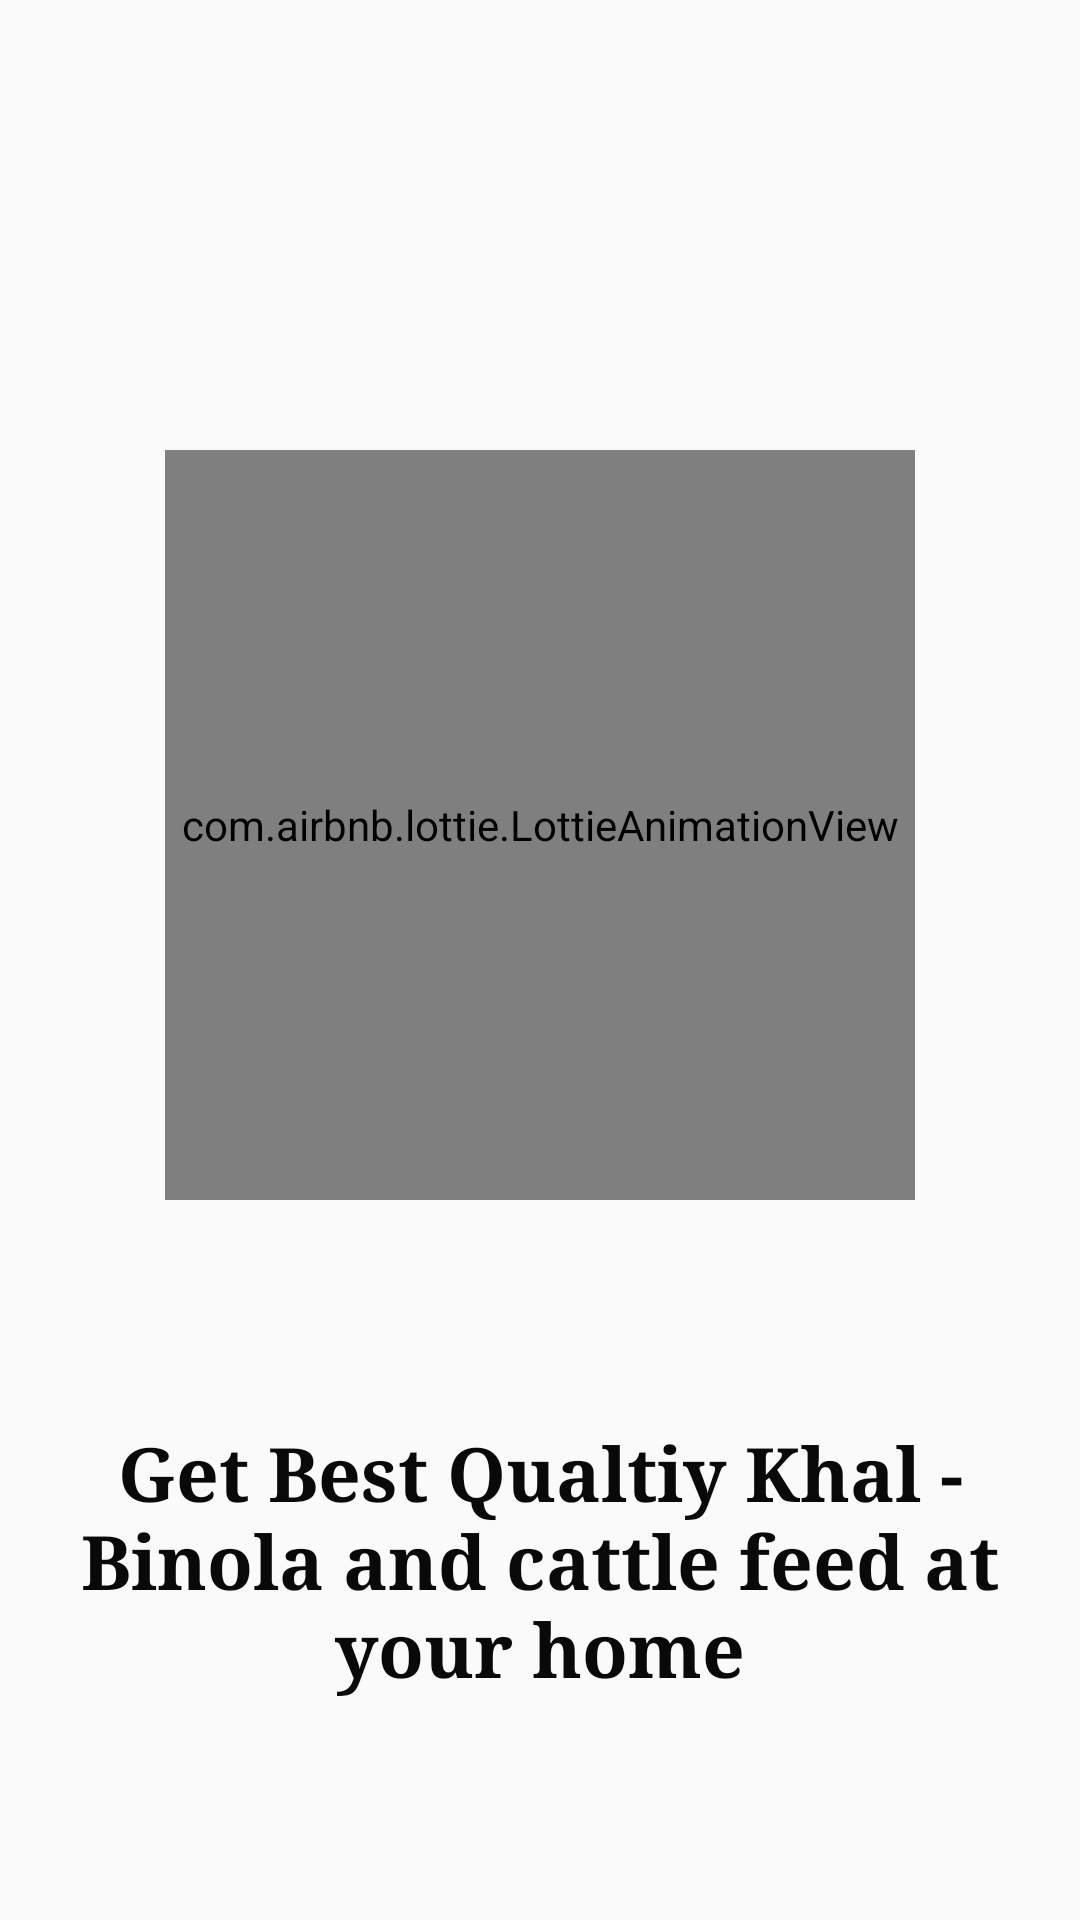

Reconstruct the res/layout file that produces this screen, plus the resources it refers to.
<!-- AndroidManifest.xml: application theme AppTheme -->
<!-- res/layout/activity_splash_screen.xml -->
<?xml version="1.0" encoding="utf-8"?>
<androidx.constraintlayout.widget.ConstraintLayout xmlns:android="http://schemas.android.com/apk/res/android"
    xmlns:app="http://schemas.android.com/apk/res-auto"
    xmlns:tools="http://schemas.android.com/tools"
    android:layout_width="match_parent"
    android:layout_height="match_parent"
    tools:context=".SplashScreen">

    <com.airbnb.lottie.LottieAnimationView
        android:id="@+id/lottieAnimationView"
        android:layout_width="250dp"
        android:layout_height="250dp"
        android:layout_marginTop="150dp"
        app:layout_constraintEnd_toEndOf="parent"
        app:layout_constraintStart_toStartOf="parent"
        app:layout_constraintTop_toTopOf="parent"
        app:lottie_autoPlay="true"
        android:src="@drawable/logo"/>
       

    <TextView
        android:layout_width="wrap_content"
        android:layout_height="wrap_content"
        android:layout_marginLeft="24dp"
        android:layout_marginRight="24dp"
        android:gravity="center"
        android:text="Get Best Qualtiy Khal - Binola and
cattle feed at your home"
        android:textColor="#090909"
        android:textSize="25sp"
        android:textStyle="bold"
        android:typeface="serif"
        app:autoSizeTextType="uniform"
        app:layout_constraintBottom_toBottomOf="parent"
        app:layout_constraintEnd_toEndOf="parent"
        app:layout_constraintStart_toStartOf="parent"
        app:layout_constraintTop_toBottomOf="@+id/lottieAnimationView"
         />

</androidx.constraintlayout.widget.ConstraintLayout>
<!-- resources referenced by this layout -->
<resources>
  <!-- drawable logo: jpeg bitmap (drawable, 136129 bytes) -->
  <style name="AppTheme" parent="VBageTheme.Base">
      </style>
  <style name="VBageTheme.Base" parent="Theme.AppCompat.Light.DarkActionBar">
          <item name="windowNoTitle">true</item>
          <item name="windowActionBar">false</item>
          <item name="colorPrimary">@color/colorPrimary</item>
          <item name="colorPrimaryDark">@color/colorPrimaryDark</item>
          <item name="colorAccent">@color/colorAccent</item>
          <item name="drawerArrowStyle">@style/DrawerVBage_ArrowStyle</item>
      </style>
  <color name="colorPrimary">#FF6200EE</color>
  <color name="colorPrimaryDark">#FF3700B3</color>
  <color name="colorAccent">#FFFFFF</color>
  <style name="DrawerVBage_ArrowStyle" parent="@style/Widget.AppCompat.DrawerArrowToggle">
          <item name="spinBars">true</item>
          <item name="color">#000000</item>
      </style>
</resources>
